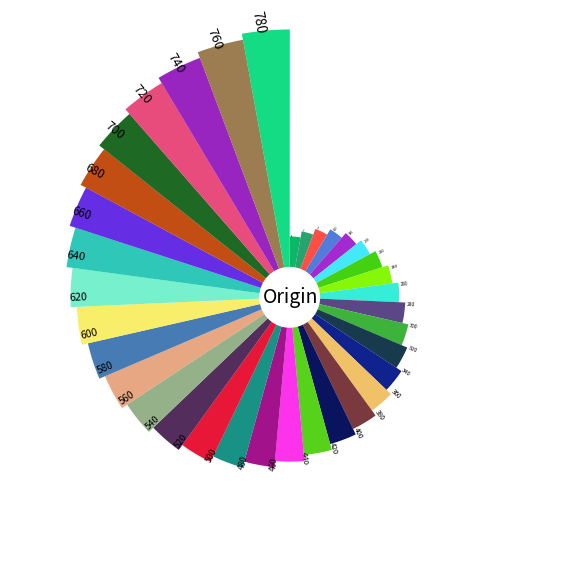

This chart was generated by the following Python code:
import numpy as np
import math
import matplotlib.pyplot as plt

fig = plt.figure(figsize=(10, 6))

ax = plt.subplot(111, polar=True)

ax.set_theta_direction(-1)

ax.set_theta_zero_location('N')

r = np.arange(100, 800, 20)

theta = np.linspace(0, np.pi * 2, len(r), endpoint=False)

ax.bar(theta, r,

       width=0.18,

       color=np.random.random((len(r), 3)),
       align='edge',
       bottom=100)


ax.text(np.pi * 3 / 2 - 0.2, 90, 'Origin', fontsize=14)

for angle, height in zip(theta, r):
    if math.degrees(angle) >= 180:
        ax.text(angle + 0.03, height + 105, str(height), fontsize=height / 80,
                rotation=-(math.degrees(angle) + 90))
    else:
        ax.text(angle + 0.03, height + 105, str(height), fontsize=height / 80,
                rotation=-(math.degrees(angle) + 270))

plt.axis('off')
plt.tight_layout()

plt.savefig('polarBar.png', dpi=480)
plt.show()
